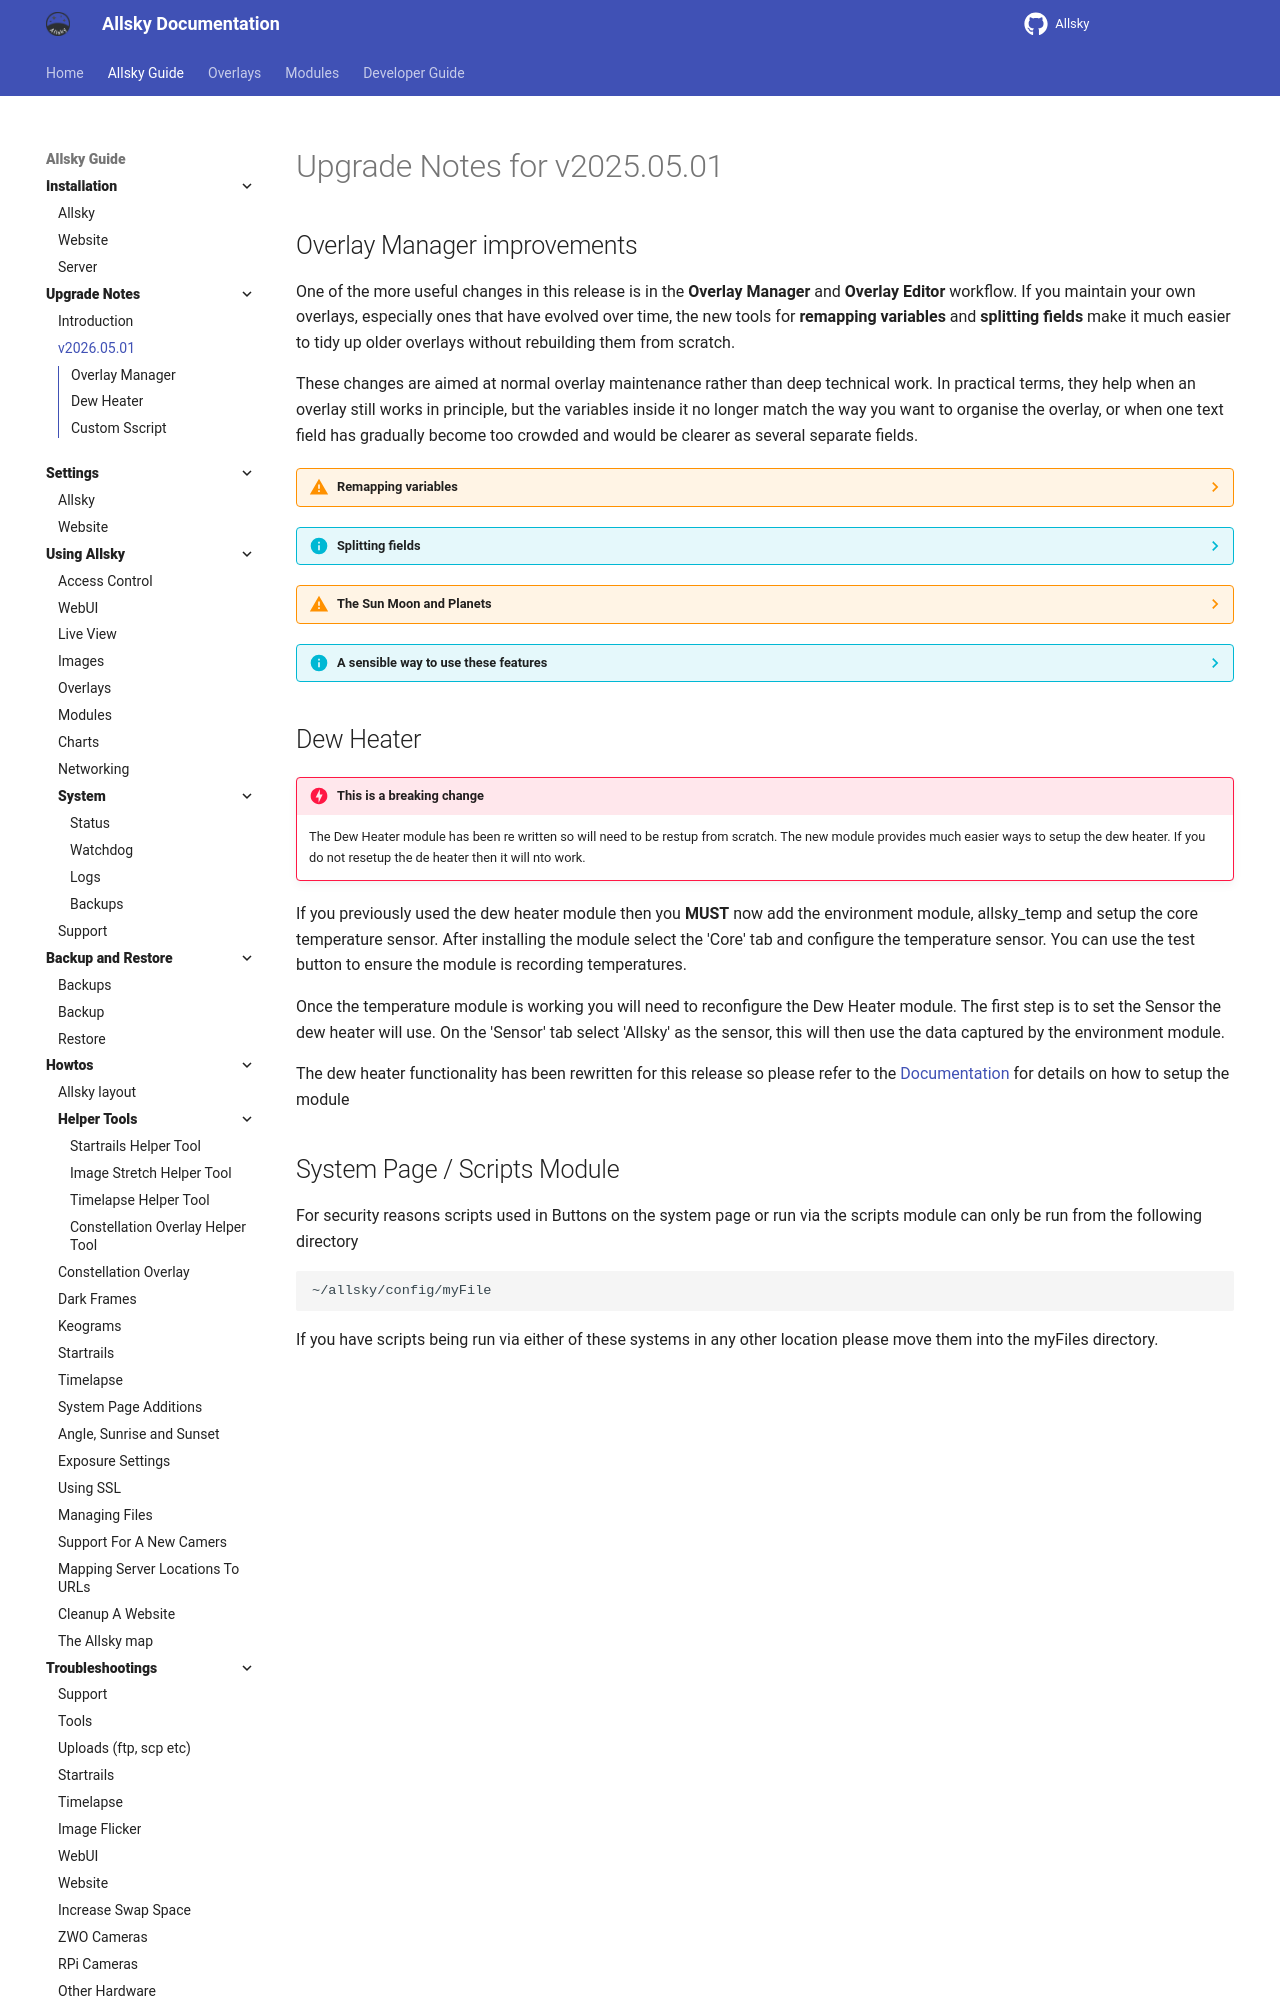

repository: AllskyTeam/allsky · page: allsky_guide/upgrade/v2025.05.01.html · generator: mkdocs

# Upgrade Notes for v2025.05.01

## Overlay Manager improvements { data-toc-label="Overlay Manager" }

One of the more useful changes in this release is in the **Overlay Manager** and **Overlay Editor** workflow. If you maintain your own overlays, especially ones that have evolved over time, the new tools for **remapping variables** and **splitting fields** make it much easier to tidy up older overlays without rebuilding them from scratch.

These changes are aimed at normal overlay maintenance rather than deep technical work. In practical terms, they help when an overlay still works in principle, but the variables inside it no longer match the way you want to organise the overlay, or when one text field has gradually become too crowded and would be clearer as several separate fields.

??? warning "Remapping variables"

    In this release, some overlay variables have changed name. That means an older overlay may still contain fields that point to variable names that are no longer the preferred or current ones.

    To help with that, the Overlay Editor now provides a **remapping** option in the **field properties editor**. The purpose of this is simple: instead of deleting a field and rebuilding it by hand, you can update the field so it points to the replacement variable.

    From a user's point of view, this matters because the layout of the field may still be perfectly fine. The problem is not necessarily where the field is or how it looks. The problem is that the variable reference inside it may need to be brought up to date.

    This is especially useful when:

    - you have upgraded Allsky and an older overlay needs bringing into line with newer variable names,
    - you want to keep the existing overlay design intact,
    - you would rather correct fields one by one than rebuild the overlay from scratch.

    The practical benefit is straightforward: you can update an older overlay more cleanly and with much less rework. The remapping option in the field properties editor is there to help you make that sort of maintenance change safely and deliberately.

??? info "Splitting fields"

    Field splitting addresses a very common pattern found in older overlays. In previous versions, it was normal for one text field to contain both the **label** and the **variable** together, for example a field that effectively behaved like:

    - `Temperature: ${TEMPERATURE}`

    That worked well enough at the time, but the newer Overlay Editor gives you much better control over alignment and grouping. Because of that, it now often makes more sense to separate the label and the variable into individual fields rather than keeping them locked together inside one text field.

    That is where splitting becomes useful.

    Instead of deleting the original field and rebuilding it by hand, you can split the combined field into separate pieces. Once that is done, the label and the value can be aligned more cleanly, grouped more neatly with related fields, and adjusted more independently.

    This is especially useful when:

    - you are updating an older overlay created in the earlier style,
    - you want labels to line up neatly across several fields,
    - you want values to align in a clearer column,
    - you want to make better use of grouping in the newer Overlay Editor,
    - or you simply want the overlay to look more ordered and easier to maintain.

    The real benefit is not just that the overlay can look tidier. It is also that once the label and variable have been separated, future editing becomes easier. You can move or format one without having to disturb the other, which makes the overlay much more flexible.

??? warning "The Sun Moon and Planets"

    This feature has been removed from the overlay manager and put into a dedicated module. Please install the `Solar System` Module and configure it. The Allsky upgrade will NOT migrate any settings you had.

??? info "A sensible way to use these features"

    If you want to make use of these improvements, a sensible approach is:

    1. Open an existing overlay that already works reasonably well.
    2. Identify fields that are correct in placement but use the wrong variable.
    3. Remap those variables first so the overlay is showing the right data.
    4. Then look for fields that feel too crowded or too rigid.
    5. Split those fields only where doing so will make the overlay clearer or easier to maintain.

    That order usually works well because it separates two different jobs:

    - correcting what the field shows,
    - improving how the field is structured.
